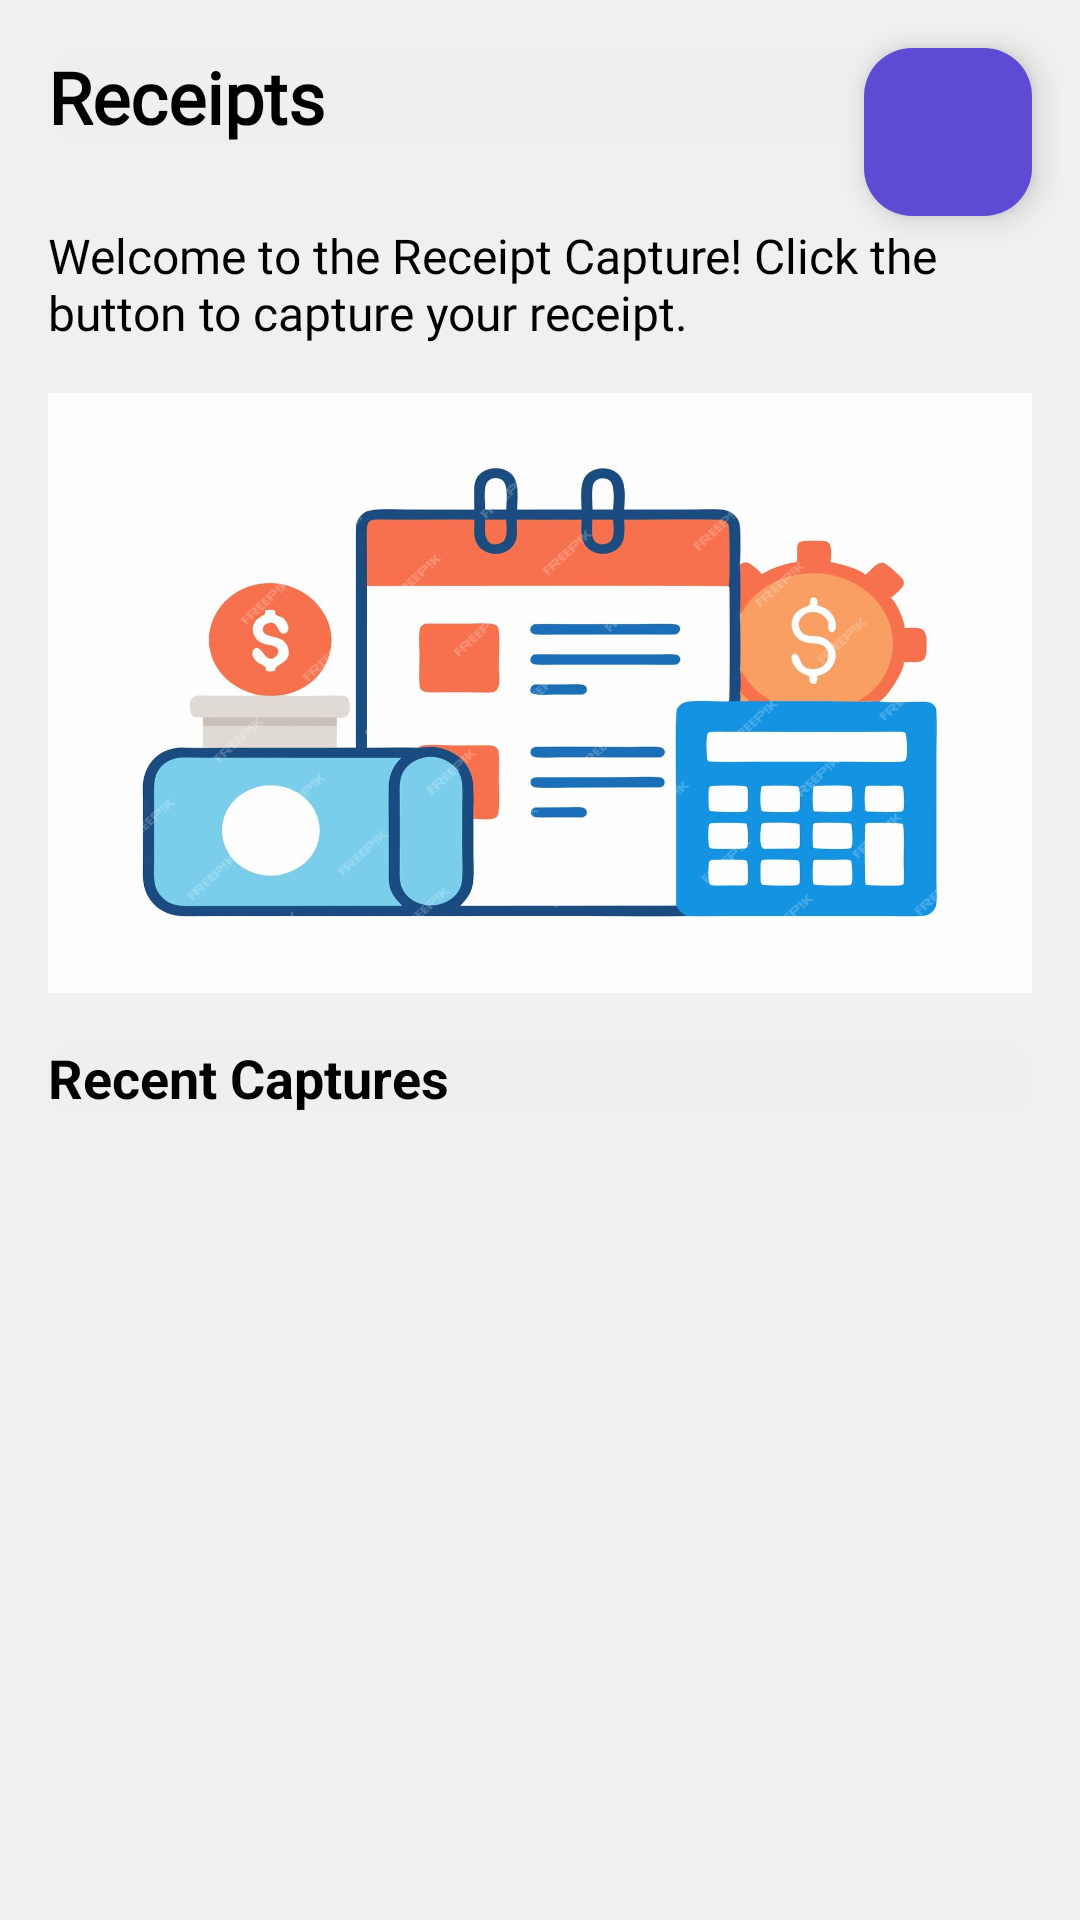

Produce the Android XML layout that renders to this screen, including the resource entries it uses.
<!-- AndroidManifest.xml: application theme Theme.LoginApp -->
<!-- res/layout/fragment_camera.xml -->
<RelativeLayout xmlns:android="http://schemas.android.com/apk/res/android"
    xmlns:app="http://schemas.android.com/apk/res-auto"
    android:layout_width="match_parent"
    android:layout_height="match_parent"
    android:background="#F0F0F0">

    <ScrollView
        android:layout_width="match_parent"
        android:layout_height="match_parent"
        android:layout_marginBottom="16dp">

        <LinearLayout
            android:layout_width="match_parent"
            android:layout_height="wrap_content"
            android:orientation="vertical"
            android:padding="16dp">

            <TextView
                android:layout_width="match_parent"
                android:layout_height="wrap_content"
                android:text="Receipts"
                android:textSize="24sp"
                android:textStyle="bold"
                android:background="@drawable/white_rectangle_background"
                android:fontFamily="@font/roboto_bold"
                android:textColor="@color/secondaryColor"
                android:layout_marginBottom="16dp"/>

            <TextView
                android:layout_width="match_parent"
                android:layout_height="wrap_content"
                android:text="Welcome to the Receipt Capture! Click the button to capture your receipt."
                android:textSize="16sp"
                android:fontFamily="@font/roboto_regular"
                android:layout_marginTop="10dp"
                android:textColor="@color/secondaryColor"
                android:layout_marginBottom="16dp"/>

            <LinearLayout
                android:layout_width="match_parent"
                android:layout_height="200dp"
                android:background="@drawable/welcome_logo"
                android:layout_marginBottom="16dp"/>

            <TextView
                android:layout_width="match_parent"
                android:layout_height="wrap_content"
                android:text="Recent Captures"
                android:textSize="18sp"
                android:textStyle="bold"
                android:background="@drawable/white_rectangle_background"
                android:textColor="@color/secondaryColor"
                android:layout_marginBottom="16dp"/>

            <LinearLayout
                android:id="@+id/recentCapturesContainer1"
                android:layout_width="match_parent"
                android:layout_height="wrap_content"
                android:background="#E0E0E0"
                android:orientation="horizontal"
                android:layout_marginBottom="16dp"/>

            <LinearLayout
                android:id="@+id/recentCapturesContainer2"
                android:layout_width="match_parent"
                android:layout_height="wrap_content"
                android:background="#E0E0E0"
                android:orientation="horizontal"
                android:layout_marginBottom="16dp"/>

        </LinearLayout>
    </ScrollView>

    <com.google.android.material.floatingactionbutton.FloatingActionButton
        android:id="@+id/fabTakePicture"
        android:layout_width="wrap_content"
        android:layout_height="wrap_content"
        android:layout_alignParentTop="true"
        android:layout_alignParentEnd="true"
        android:layout_margin="16dp"
        android:contentDescription="Take Picture"
        app:srcCompat="@drawable/baseline_add_24"
        app:fabSize="normal"
        app:backgroundTint="@color/primaryColor"/>
</RelativeLayout>
<!-- resources referenced by this layout -->
<resources>
  <color name="primaryColor">#5E4BD4</color>
  <color name="secondaryColor">#000000</color>
  <!-- drawable welcome_logo: jpg bitmap (drawable, 104660 bytes) -->
  <!-- drawable white_rectangle_background (drawable) -->
  <?xml version="1.0" encoding="utf-8"?>
  <shape xmlns:android="http://schemas.android.com/apk/res/android"
      android:shape="rectangle">
  
      <solid android:color="@color/lightBackground"/>
      <corners android:radius="10dp" />
  </shape>
  <style name="Theme.LoginApp" parent="Theme.Material3.DayNight.NoActionBar">
          <item name="colorPrimary">@color/primaryColor</item>
          <item name="colorPrimaryDark">@color/primaryColor</item>
          <item name="colorAccent">@color/primaryColor</item>
      </style>
  <color name="lightBackground">#efeff0</color>
</resources>
